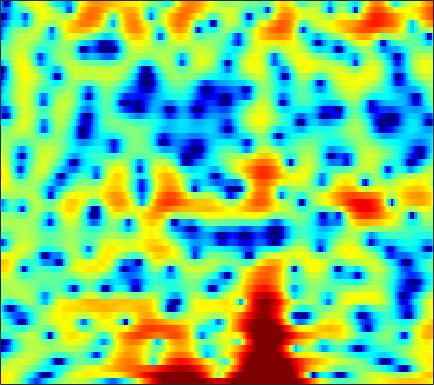

Values plotted in this chart, from the file beside it:
4.854, 4.67, 4.3415, 3.9198, 3.5331, 2.917, 2.19, 1.558, 0.56746, -0.5927, -1.9272, -3.0622, -4.7661, -6.6251, -8.1031, -9.8452, -10.681, -10.508, -9.4442, -7.9572, -6.5026, -5.4923, -4.2945, -3.2367
4.729, 4.689, 4.55, 4.311, 4.059, 3.621, 3.068, 2.575, 1.811, 0.9343, -0.05348, -0.8658, -2.031, -3.294, -4.32, -5.823, -7.555, -9.094, -11.7, -15.56, -22.3, -25.17, -16.77, -11.66
1.749, 2.106, 2.474, 2.711, 2.809, 2.845, 2.772, 2.651, 2.407, 2.071, 1.653, 1.29, 0.7448, 0.1402, -0.3493, -1.031, -1.728, -2.259, -2.947, -3.587, -4.135, -4.465, -4.797, -4.947
-0.5877, -0.03674, 0.6301, 1.211, 1.583, 2, 2.326, 2.514, 2.692, 2.773, 2.761, 2.691, 2.512, 2.239, 1.971, 1.526, 0.9789, 0.4948, -0.2685, -1.176, -2.266, -3.234, -4.81, -6.867
-5.812, -4.97, -3.876, -2.825, -2.082, -1.171, -0.3567, 0.193, 0.837, 1.369, 1.78, 2.016, 2.23, 2.334, 2.344, 2.256, 2.059, 1.846, 1.476, 1.013, 0.4682, 0.01447, -0.6316, -1.297
-13.94, -13.12, -11.55, -9.563, -8.013, -6.054, -4.315, -3.169, -1.867, -0.7951, 0.05883, 0.576, 1.107, 1.477, 1.665, 1.804, 1.835, 1.8, 1.695, 1.539, 1.362, 1.224, 1.067, 0.9522
-17.11, -18.24, -16.07, -12.13, -9.55, -6.736, -4.531, -3.166, -1.677, -0.5064, 0.3923, 0.919, 1.443, 1.761, 1.877, 1.871, 1.703, 1.48, 1.074, 0.5906, 0.1154, -0.1767, -0.3755, -0.2916
-3.759, -3.626, -3.323, -2.843, -2.372, -1.677, -0.9666, -0.4522, 0.1782, 0.7478, 1.248, 1.565, 1.885, 2.069, 2.096, 1.943, 1.531, 0.9946, -0.09784, -1.779, -4.413, -7.527, -15.06, -14.06
-0.5248, -0.756, -1.093, -1.462, -1.76, -2.179, -2.607, -2.888, -3.177, -3.241, -2.998, -2.616, -1.933, -1.189, -0.6758, -0.1316, 0.2006, 0.2791, 0.174, -0.151, -0.6004, -0.9113, -1.088, -0.7855
-1.197, -1.791, -2.667, -3.686, -4.575, -5.996, -7.828, -9.635, -13.15, -18.95, -19.78, -14.47, -9.629, -6.429, -4.663, -2.851, -1.493, -0.7023, 0.1284, 0.7642, 1.286, 1.631, 2.072, 2.514
-3.27, -4.223, -5.535, -6.801, -7.66, -8.608, -9.36, -9.834, -10.31, -10.44, -9.838, -8.91, -7.262, -5.533, -4.336, -2.945, -1.791, -1.046, -0.1776, 0.5537, 1.194, 1.626, 2.173, 2.695
-4.509, -6.307, -9.562, -14.47, -19.18, -17.2, -12.24, -9.806, -7.551, -5.935, -4.649, -3.847, -2.951, -2.196, -1.732, -1.238, -0.8868, -0.6937, -0.4861, -0.2465, 0.1091, 0.4757, 1.086, 1.8
-1.199, -1.973, -3.162, -4.278, -4.752, -4.562, -3.647, -2.757, -1.603, -0.639, 0.1043, 0.496, 0.8155, 0.8726, 0.7185, 0.2415, -0.5962, -1.519, -3.198, -5.189, -6.527, -6.055, -3.842, -1.466
0.5229, 0.6558, 0.7328, 0.7879, 0.8499, 0.9962, 1.191, 1.366, 1.603, 1.802, 1.893, 1.879, 1.73, 1.385, 0.9711, 0.1612, -0.9955, -2.141, -4.108, -6.467, -8.172, -7.817, -5.68, -3.385
0.4232, 0.7914, 1.152, 1.399, 1.523, 1.618, 1.656, 1.658, 1.617, 1.534, 1.404, 1.275, 1.044, 0.7398, 0.4656, 0.01885, -0.4947, -0.8935, -1.405, -1.845, -2.096, -2.118, -1.965, -1.715
1.036, 1.365, 1.651, 1.768, 1.757, 1.632, 1.415, 1.2, 0.8844, 0.5594, 0.2762, 0.09813, -0.09634, -0.238, -0.3239, -0.4224, -0.5274, -0.6173, -0.7359, -0.8337, -0.9188, -0.9692, -1.005, -1.022
2.884, 3.067, 3.102, 2.899, 2.596, 1.991, 1.169, 0.4273, -0.6437, -1.672, -2.43, -2.704, -2.641, -2.268, -1.927, -1.487, -1.153, -0.9921, -0.8757, -0.8374, -0.8604, -0.9175, -1.002, -1.072
5.394, 5.393, 5.165, 4.661, 4.083, 2.985, 1.399, -0.1891, -3.108, -7.639, -15.29, -15.82, -9.054, -5.44, -3.843, -2.574, -1.934, -1.725, -1.721, -1.916, -2.171, -2.37, -2.679, -3.003
5.946, 5.827, 5.549, 5.11, 4.641, 3.81, 2.705, 1.665, 0.02362, -1.719, -3.104, -3.536, -3.289, -2.774, -2.509, -2.543, -3.106, -3.846, -5.208, -6.763, -7.913, -8.222, -8.19, -8.351
3.565, 3.42, 3.367, 3.409, 3.446, 3.433, 3.302, 3.111, 2.752, 2.321, 1.855, 1.499, 0.9914, 0.3661, -0.2525, -1.363, -2.992, -4.731, -8.047, -13.46, -21.33, -17.13, -11.89, -9.47
-4.358, -4.66, -3.401, -1.505, -0.2104, 1.146, 2.086, 2.573, 2.978, 3.14, 3.104, 2.961, 2.608, 2.093, 1.579, 0.7287, -0.309, -1.202, -2.418, -3.522, -4.237, -4.391, -4.194, -3.731
-10.61, -11.34, -8.047, -4.692, -2.793, -0.9184, 0.3998, 1.121, 1.792, 2.192, 2.378, 2.39, 2.264, 2.002, 1.719, 1.248, 0.7139, 0.2984, -0.2537, -0.7152, -1.067, -1.227, -1.294, -1.222
-2.55, -2.551, -2.213, -1.574, -1.009, -0.2641, 0.4043, 0.8224, 1.247, 1.535, 1.682, 1.708, 1.639, 1.448, 1.246, 0.8981, 0.4838, 0.1487, -0.312, -0.7411, -1.095, -1.295, -1.429, -1.409
0.1638, 0.1907, 0.2938, 0.4715, 0.6358, 0.8684, 1.096, 1.242, 1.407, 1.514, 1.554, 1.537, 1.435, 1.234, 1.014, 0.6206, 0.09209, -0.3896, -1.116, -1.943, -2.744, -3.257, -3.678, -3.637
1.467, 1.425, 1.397, 1.386, 1.385, 1.39, 1.378, 1.36, 1.342, 1.33, 1.345, 1.352, 1.341, 1.276, 1.128, 0.7808, 0.1877, -0.4514, -1.64, -3.338, -5.734, -8.155, -11.92, -11.99
0.7053, 0.5127, 0.4156, 0.4197, 0.4116, 0.3048, 0.03012, -0.2619, -0.7036, -1.001, -0.9446, -0.6352, -0.03709, 0.5709, 0.8991, 1.081, 0.9471, 0.5835, -0.2692, -1.536, -3.331, -4.87, -6.611, -6.494
-5.71, -6.286, -5.03, -3.345, -2.504, -2.16, -2.72, -3.861, -6.584, -11.07, -12.04, -8.07, -3.898, -1.343, -0.06866, 0.9775, 1.447, 1.508, 1.299, 0.8573, 0.344, 0.01093, -0.2113, -0.08566
-7.266, -8.052, -5.684, -3.223, -2.073, -1.361, -1.483, -2.046, -3.272, -4.478, -4.482, -3.421, -1.572, 0.02026, 0.8881, 1.615, 1.862, 1.794, 1.4, 0.7139, -0.07586, -0.6859, -1.263, -1.339
1.251, 1.014, 0.9445, 1.074, 1.164, 1.245, 1.201, 1.128, 0.955, 0.8695, 0.9188, 1.058, 1.33, 1.59, 1.694, 1.623, 1.266, 0.7553, -0.3168, -1.978, -4.378, -6.899, -11.63, -14.37
3.148, 2.991, 2.767, 2.522, 2.332, 2.058, 1.787, 1.6, 1.401, 1.282, 1.253, 1.254, 1.279, 1.266, 1.199, 0.9347, 0.4555, -0.1341, -1.224, -2.764, -4.766, -6.541, -8.869, -10.02
4.093, 3.921, 3.546, 3.012, 2.539, 1.813, 1.058, 0.5132, -0.01232, -0.2764, -0.2185, -0.001618, 0.3816, 0.7543, 0.9573, 1.084, 0.9532, 0.6939, 0.1052, -0.7204, -1.795, -2.703, -3.997, -5.267
4.939, 4.683, 4.053, 3.092, 2.121, 0.4965, -1.563, -3.332, -5.689, -6.609, -5.305, -3.708, -1.721, -0.1614, 0.7253, 1.574, 2.053, 2.212, 2.126, 1.749, 1.055, 0.3528, -0.8834, -2.526
4.497, 4.166, 3.375, 2.178, 0.9684, -1.098, -3.848, -6.505, -11.04, -13.45, -9.726, -6.787, -3.782, -1.598, -0.2887, 1.022, 1.972, 2.438, 2.766, 2.757, 2.447, 2.013, 1.172, 0.02732
3.47, 3.106, 2.322, 1.187, 0.1198, -1.593, -3.501, -4.941, -6.551, -7.368, -7.079, -6.223, -4.565, -2.737, -1.468, 0.004778, 1.162, 1.817, 2.423, 2.715, 2.748, 2.58, 2.162, 1.517
2.811, 2.487, 1.786, 0.7506, -0.2756, -2.018, -4.298, -6.47, -10.46, -16.1, -16.03, -11.58, -7.203, -4.159, -2.433, -0.6377, 0.6891, 1.44, 2.164, 2.626, 2.831, 2.847, 2.687, 2.341
1.944, 1.783, 1.345, 0.6392, -0.07712, -1.303, -2.873, -4.284, -6.297, -7.9, -7.915, -6.829, -4.863, -3.008, -1.831, -0.56, 0.4235, 0.9901, 1.56, 1.942, 2.159, 2.238, 2.217, 2.07
0.9314, 1.007, 0.9579, 0.7428, 0.4896, 0.0414, -0.4888, -0.8995, -1.38, -1.687, -1.739, -1.607, -1.268, -0.8417, -0.5377, -0.1837, 0.07693, 0.2282, 0.3758, 0.4866, 0.6068, 0.6888, 0.7973, 0.8635
0.1076, 0.381, 0.6577, 0.8502, 0.943, 1.018, 1.05, 1.056, 1.03, 0.9926, 0.9402, 0.8859, 0.7639, 0.5461, 0.3135, -0.1163, -0.6781, -1.155, -1.772, -2.184, -2.228, -2.003, -1.46, -0.8408
-1.046, -0.7165, -0.2749, 0.205, 0.5867, 1.11, 1.607, 1.935, 2.286, 2.506, 2.564, 2.483, 2.188, 1.64, 1.034, -0.1058, -1.721, -3.354, -6.262, -9.72, -10.55, -8.255, -5.03, -2.664
-4.362, -4.369, -4.098, -3.32, -2.425, -1.049, 0.2765, 1.143, 2.086, 2.729, 3.073, 3.129, 2.934, 2.419, 1.795, 0.6187, -0.9957, -2.551, -5.142, -7.794, -8.354, -6.822, -4.165, -1.994
-10.53, -12.98, -17.46, -14.19, -9.646, -5.358, -2.389, -0.7576, 0.8477, 1.922, 2.557, 2.782, 2.773, 2.441, 2.007, 1.222, 0.2804, -0.4643, -1.339, -1.923, -2.051, -1.8, -1.153, -0.3134
-9.887, -10.46, -10.76, -9.307, -7.271, -4.467, -2.08, -0.6259, 0.8548, 1.888, 2.501, 2.706, 2.662, 2.28, 1.799, 0.9375, -0.1224, -0.9499, -1.921, -2.531, -2.561, -2.209, -1.424, -0.4637
-6.733, -5.981, -4.915, -3.678, -2.65, -1.241, 0.1056, 1.001, 1.98, 2.677, 3.054, 3.111, 2.875, 2.264, 1.528, 0.1321, -1.836, -3.778, -7.192, -10.8, -10.13, -7.49, -4.346, -2.061
-6.079, -5.043, -3.674, -2.348, -1.391, -0.1836, 0.9018, 1.606, 2.37, 2.891, 3.148, 3.149, 2.873, 2.247, 1.527, 0.1795, -1.656, -3.43, -6.268, -8.77, -8.527, -6.837, -4.46, -2.57
-7.527, -6.259, -4.604, -3.039, -1.946, -0.6007, 0.5583, 1.302, 2.109, 2.674, 2.99, 3.059, 2.92, 2.52, 2.062, 1.26, 0.2913, -0.4843, -1.479, -2.239, -2.636, -2.711, -2.552, -2.244
-10.13, -8.441, -6.303, -4.274, -2.867, -1.177, 0.2753, 1.186, 2.16, 2.864, 3.292, 3.44, 3.422, 3.188, 2.878, 2.33, 1.654, 1.102, 0.3361, -0.4431, -1.24, -1.828, -2.646, -3.472
-13.6, -11.78, -8.796, -5.795, -3.755, -1.456, 0.4072, 1.527, 2.665, 3.451, 3.91, 4.057, 4.017, 3.736, 3.392, 2.788, 2.066, 1.469, 0.6402, -0.2558, -1.262, -2.151, -3.678, -5.882
-29.6, -19.26, -10.89, -6.097, -3.507, -0.881, 1.064, 2.178, 3.267, 3.944, 4.253, 4.257, 3.973, 3.371, 2.747, 1.723, 0.5912, -0.2361, -1.193, -1.887, -2.368, -2.759, -3.436, -4.444
-6.44, -5.753, -4.169, -2.279, -0.8956, 0.7242, 2.043, 2.813, 3.545, 3.929, 3.956, 3.727, 3.067, 1.964, 0.8056, -1.266, -4.024, -6.423, -8.937, -8.303, -6.175, -4.812, -3.517, -2.661
-1.856, -1.526, -0.8637, -0.04223, 0.6154, 1.465, 2.205, 2.643, 3.047, 3.201, 3.054, 2.734, 1.971, 0.8046, -0.4133, -2.613, -5.624, -8.495, -11.76, -10.29, -7.16, -5.299, -3.497, -2.208
-1.587, -1.298, -0.7614, -0.12, 0.3744, 1.02, 1.576, 1.919, 2.23, 2.354, 2.271, 2.063, 1.592, 0.8686, 0.1882, -0.8627, -1.977, -2.707, -3.41, -3.626, -3.407, -3.04, -2.47, -1.87
-3.853, -3.246, -2.291, -1.314, -0.6222, 0.1993, 0.8881, 1.306, 1.712, 1.956, 2.054, 2.023, 1.867, 1.56, 1.248, 0.7547, 0.1883, -0.2611, -0.8531, -1.415, -1.923, -2.252, -2.513, -2.494
-9.103, -6.837, -4.511, -2.742, -1.66, -0.5118, 0.3778, 0.881, 1.395, 1.75, 1.977, 2.09, 2.16, 2.193, 2.156, 2.001, 1.696, 1.314, 0.6186, -0.3922, -1.792, -3.157, -5.291, -6.977
-9.387, -7.715, -5.717, -3.954, -2.828, -1.606, -0.7372, -0.2904, 0.06679, 0.211, 0.2718, 0.3898, 0.7152, 1.241, 1.681, 2.166, 2.413, 2.39, 1.975, 1.062, -0.4952, -2.219, -5.641, -10.08
-10.43, -10.58, -9.142, -7.04, -5.607, -4.105, -3.19, -2.916, -3.212, -4.299, -6.038, -7.167, -6.361, -3.656, -1.644, 0.4343, 1.789, 2.424, 2.774, 2.671, 2.214, 1.698, 0.9932, 0.5228
-18.15, -21.1, -14.09, -9.787, -7.716, -5.793, -4.633, -4.282, -4.548, -5.799, -8.277, -10.54, -9.547, -5.153, -2.426, 0.168, 1.878, 2.708, 3.393, 3.664, 3.624, 3.462, 3.138, 2.77
-7.662, -8.78, -9.182, -8.459, -7.432, -5.865, -4.474, -3.646, -2.834, -2.324, -1.952, -1.594, -0.8054, 0.2536, 1.119, 2.19, 3.05, 3.491, 3.811, 3.825, 3.554, 3.206, 2.569, 1.817
-6.932, -10.36, -15.91, -14.33, -10.33, -6.529, -3.945, -2.508, -1.047, 0.04409, 0.9092, 1.478, 2.17, 2.802, 3.21, 3.651, 3.92, 3.989, 3.829, 3.371, 2.59, 1.759, 0.3643, -1.29
